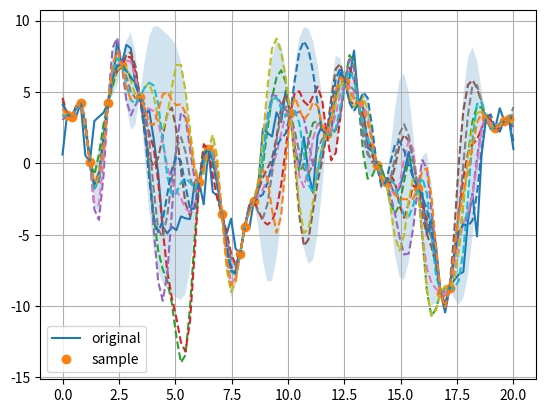

This chart was generated by the following Python code:
import numpy as np
import matplotlib.pyplot as plt


#カーネル関数
def K(x,x_dash,th1=1,th2=1,name='gauss'):
	distance=similar_distance(x,x_dash)
	
	if name=='gauss':
		return th1*np.exp(-np.abs(distance)**2/th2)
	elif name=='exp':
		return np.exp(-(np.abs(distance))/th1)
	elif name=='phase':
		return np.exp(th1*np.cos(np.abs(distance)/th2))

#データの距離のマップを計算する
def similar_distance(x,x_dash):
	n=x.shape[0]
	m=x_dash.shape[0]
	z=np.ones((n,m))*x_dash
	z=x-z.T	
	return z.T

#もとデータ
x=np.linspace(0,20,100)
y=2*np.sin(x)+3*np.cos(2*x)+5*np.sin(2/3*x)+np.random.randn(len(x))

#サンプリング数
n=30

sample_arg=np.random.randint(0,x.shape[0],n)
sample_arg=np.unique(sample_arg)

#サンプルデータ
x_train=x[sample_arg]

y_train=y[sample_arg]


x_pre=x

#パラメータ
th1=20
th2=0.5

#ガウス過程
def GP(x_train,y_train,x_pre,th1,th2):
	k=K(x_train,x_train,th1=th1,th2=th2)
	k_inv=np.linalg.inv(k)
	k_s=K(x_train,x_pre,th1=th1,th2=th2)
	k_ss=K(x_pre,x_pre,th1=th1,th2=th2)
	kk=np.dot(k_s.T,k_inv)
	
	mean=np.dot(kk,y_train)
	
	var=k_ss-k_s.T.dot(k_inv.dot(k_s))
	
	return mean,var


mean,var=GP(x_train,y_train,x_pre,th1,th2)
plt.plot(x,y,label="original")
plt.plot(x_train,y_train,'o',label="sample")

for _ in range(10):
	plt.plot(x_pre,np.random.multivariate_normal(mean,var),'--')


std= np.sqrt(np.abs(var.diagonal()))*2
plt.fill_between(x_pre,mean+std,mean-std,alpha=.2)
		
plt.legend(loc="best")
plt.grid()

plt.show()


